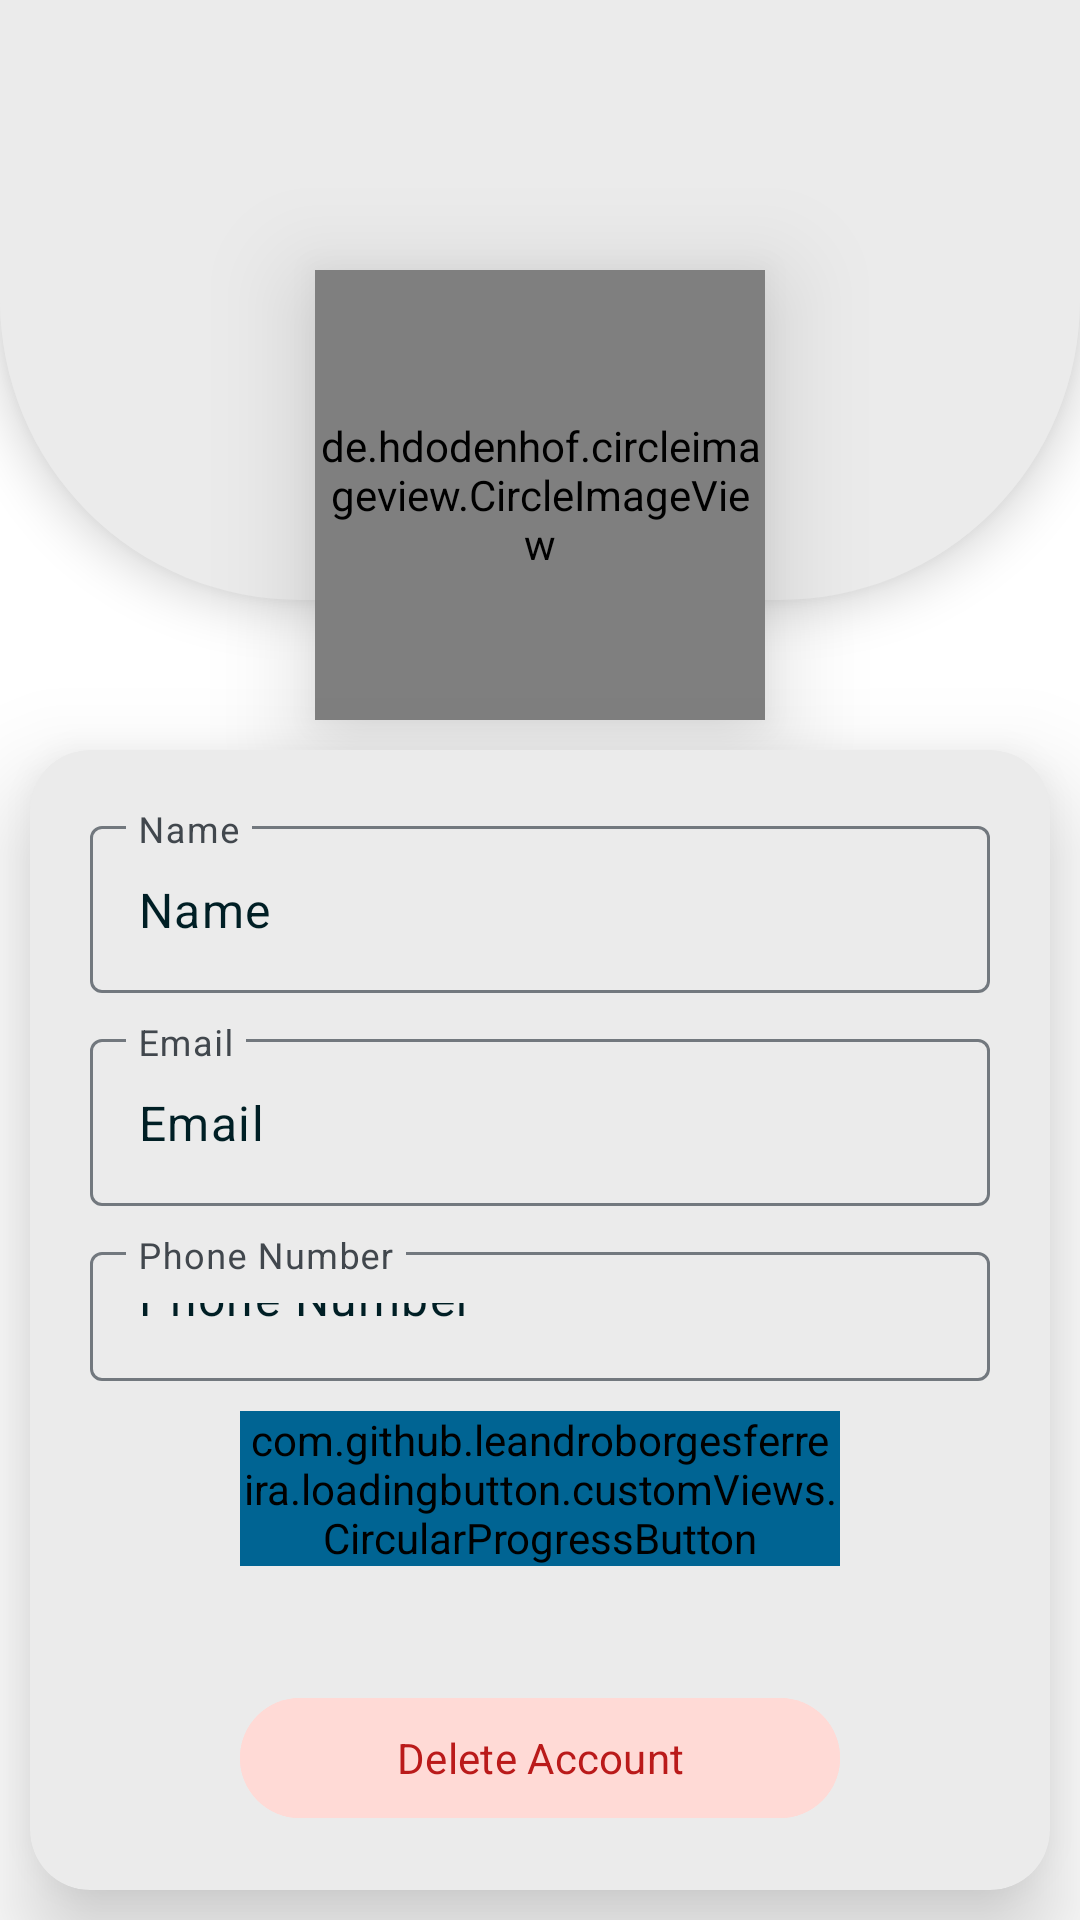

Write the Android layout XML for this screen, with the resource values it uses.
<!-- AndroidManifest.xml: application theme Theme.FiveMPK -->
<!-- res/layout/activity_user_profile.xml -->
<?xml version="1.0" encoding="utf-8"?>
<LinearLayout xmlns:android="http://schemas.android.com/apk/res/android"
    xmlns:app="http://schemas.android.com/apk/res-auto"
    xmlns:tools="http://schemas.android.com/tools"
    android:id="@+id/main"
    android:orientation="vertical"
    android:layout_width="match_parent"
    android:layout_height="match_parent"
    tools:context=".activities.UserProfileActivity"
    android:background="?attr/colorOnPrimary"
    >
    <RelativeLayout
        android:layout_width="match_parent"
        android:layout_height="250dp">
        <LinearLayout
            android:id="@+id/profileImage_background"
            android:layout_width="match_parent"
            android:layout_height="200dp"
            android:orientation="vertical"
            android:background="@drawable/user_card"
            android:elevation="10dp"
            android:gravity="bottom">
        </LinearLayout>
        <de.hdodenhof.circleimageview.CircleImageView
                android:id="@+id/user_image"
                android:layout_width="150dp"
                android:layout_height="150dp"
                android:elevation="20dp"
                android:layout_alignParentBottom="true"
                android:layout_centerInParent="true"
                android:layout_marginBottom="10dp"
                android:src="@drawable/background_witg_vector" />

    </RelativeLayout>
  <androidx.cardview.widget.CardView
      app:cardElevation="20dp"
      app:cardBackgroundColor="?attr/cardBackgroundColor"
      android:layout_width="match_parent"
      android:layout_height="match_parent"
      app:cardCornerRadius="20dp"
      android:layout_marginBottom="10dp"
      android:layout_marginLeft="10dp"
      android:layout_marginRight="10dp">
      <RelativeLayout
          android:layout_width="match_parent"
          android:layout_height="match_parent"
          android:padding="20dp">

          <LinearLayout
                  android:id="@+id/input_layout_container"
                  android:layout_width="match_parent"
                  android:layout_height="wrap_content"
                  android:orientation="vertical"
                  android:layout_above="@id/buttons_container"
                  android:layout_alignParentTop="true">

              <com.google.android.material.textfield.TextInputLayout
                      android:layout_width="match_parent"
                      android:layout_height="wrap_content"
                      android:hint="@string/name"
                      android:layout_marginBottom="10dp"
                      >
                  <EditText
                          android:id="@+id/edittext_name"
                          android:text="@string/name"
                          android:inputType="none"
                          android:focusable="false"
                          android:clickable="false"
                          android:layout_width="match_parent"
                          android:layout_height="match_parent"
                          android:autofillHints="hello"
                          tools:ignore="LabelFor" />
              </com.google.android.material.textfield.TextInputLayout>
              <com.google.android.material.textfield.TextInputLayout
                      android:layout_width="match_parent"
                      android:layout_height="wrap_content"
                      android:hint="@string/login_email_hint"
                      android:layout_marginBottom="10dp"
                      >
                  <EditText
                          android:id="@+id/edittext_email"
                          android:inputType="none"
                          android:focusable="false"
                          android:clickable="false"
                          android:text="@string/login_email_hint"
                          android:layout_width="match_parent"
                          android:layout_height="match_parent"
                          tools:ignore="LabelFor,TextFields"
                          android:autofillHints="emailAddress" />
              </com.google.android.material.textfield.TextInputLayout>
              <com.google.android.material.textfield.TextInputLayout
                      android:layout_width="match_parent"
                      android:layout_height="wrap_content"
                      android:hint="@string/phone_number"
                      android:layout_marginBottom="10dp"
                      >
                  <EditText
                          android:id="@+id/edittext_phone"
                          android:inputType="none"
                          android:focusable="false"
                          android:clickable="false"
                          android:text="@string/phone_number"
                          android:layout_width="match_parent"
                          android:layout_height="match_parent"
                          tools:ignore="LabelFor,TextFields"
                          android:autofillHints="phone" />
              </com.google.android.material.textfield.TextInputLayout>

          </LinearLayout>

          <LinearLayout
                  android:id="@+id/buttons_container"
                  android:layout_width="match_parent"
                  android:layout_height="wrap_content"
                  android:gravity="center_horizontal"
                  android:layout_alignParentBottom="true"
                  android:orientation="vertical">

              <com.github.leandroborgesferreira.loadingbutton.customViews.CircularProgressButton
                      android:id="@+id/Update_btn"
                      android:layout_width="200dp"
                      android:layout_height="wrap_content"
                      android:layout_gravity="center_horizontal"
                      android:backgroundTint="?attr/colorPrimary"
                      android:text="@string/update"
                      android:textColor="?attr/colorOnPrimary"
                      android:textStyle="bold"
                      app:initialCornerAngle="27dp"
                      app:spinning_bar_color="#FFF"
                      app:spinning_bar_padding="6dp"
                      app:spinning_bar_width="4dp" />

              <Button
                      android:id="@+id/delete_btn"
                      android:layout_width="200dp"
                      android:layout_height="wrap_content"
                      android:layout_gravity="center"
                      android:layout_marginTop="40dp"
                      android:backgroundTint="?attr/colorErrorContainer"
                      android:text="@string/delete_account"
                      android:textColor="?attr/colorError" />
          </LinearLayout>

      </RelativeLayout>
  </androidx.cardview.widget.CardView>


</LinearLayout>
<!-- resources referenced by this layout -->
<resources>
  <!-- drawable background_witg_vector (drawable) -->
  <?xml version="1.0" encoding="utf-8"?>
  <layer-list xmlns:android="http://schemas.android.com/apk/res/android">
      
      <item android:drawable="@drawable/user_background_image" />
      
      <item android:drawable="@drawable/user" />
  </layer-list>
  <!-- drawable user_card (drawable) -->
  <?xml version="1.0" encoding="utf-8"?>
  <shape xmlns:android="http://schemas.android.com/apk/res/android"
      android:shape="rectangle">
      <solid android:color="?attr/cardBackgroundColor"/>
      <corners android:topRightRadius="0dp"
          android:topLeftRadius="0dp"
          android:bottomRightRadius="100dp"
          android:bottomLeftRadius="100dp"/>
  
  </shape>
  <string name="delete_account">Delete Account</string>
  <string name="login_email_hint">Email</string>
  <string name="name">Name</string>
  <string name="phone_number">Phone Number</string>
  <string name="update">Update</string>
  <style name="Theme.FiveMPK" parent="Base.Theme.FiveMPK" />
  <!-- drawable user_background_image (drawable) -->
  <?xml version="1.0" encoding="utf-8"?>
  <shape xmlns:android="http://schemas.android.com/apk/res/android"
      android:shape="rectangle"
      >
      <solid android:color="?attr/colorOnPrimary"/>
      <corners android:radius="20dp"/>
  </shape>
  <!-- drawable user (drawable) -->
  <vector xmlns:android="http://schemas.android.com/apk/res/android"
      android:width="30dp"
      android:height="30dp"
      android:viewportWidth="30"
  
      android:viewportHeight="30">
    <path
        android:pathData="M15,3C11.686,3 9,5.686 9,9L9,10C9,13.314 11.686,16 15,16C18.314,16 21,13.314 21,10L21,9C21,5.686 18.314,3 15,3zM14.998,19C10.992,19 5.852,21.167 4.373,23.09C3.459,24.279 4.329,26 5.828,26L24.17,26C25.669,26 26.539,24.279 25.625,23.09C24.146,21.168 19.004,19 14.998,19z"
        android:fillColor="#7C7C7C"/>
  </vector>
  <style name="Base.Theme.FiveMPK" parent="Theme.Material3.Light.NoActionBar">
          
          
          <item name="colorPrimary">#006493</item>
          <item name="colorOnPrimary">#ffffff</item>
          <item name="colorPrimaryContainer">#cae6ff</item>
          <item name="colorOnPrimaryContainer">#001e30</item>
          
          <item name="colorSecondary">#50606e</item>
          <item name="colorOnSecondary">#ffffff</item>
          <item name="colorSecondaryContainer">#d3e5f5</item>
          <item name="colorOnSecondaryContainer">#0c1d29</item>
          
          <item name="colorTertiary">#00639a</item>
          <item name="colorOnTertiary">#ffffff</item>
          <item name="colorTertiaryContainer">#cde5ff</item>
          <item name="colorOnTertiaryContainer">#001d32</item>
          <item name="android:textColorTertiary">#00639a</item>
          
          <item name="colorError">#ba1a1a</item>
          <item name="colorOnError">#ffffff</item>
          <item name="colorErrorContainer">#ffdad6</item>
          <item name="colorOnErrorContainer">#410002</item>
          
          <item name="backgroundColor">#f8fdff</item>
          <item name="colorOnBackground">#001f25</item>
          <item name="colorSurface">#6BAAFF</item>
          <item name="colorOnSurface">#001f25</item>
          
          <item name="colorOutline">#72787e</item>
          <item name="colorSurfaceVariant">#dde3ea</item>
          <item name="colorOnSurfaceVariant">#41474d</item>
          
          <item name="cardBackgroundColor">#EBEBEB</item>
          
          <item name="colorContainer">#ffffff</item>
          
          <item name="android:statusBarColor">?attr/colorPrimaryVariant</item>
          
          <item name="fontFamily">@font/poppinsmedium</item>
  
      </style>
</resources>
